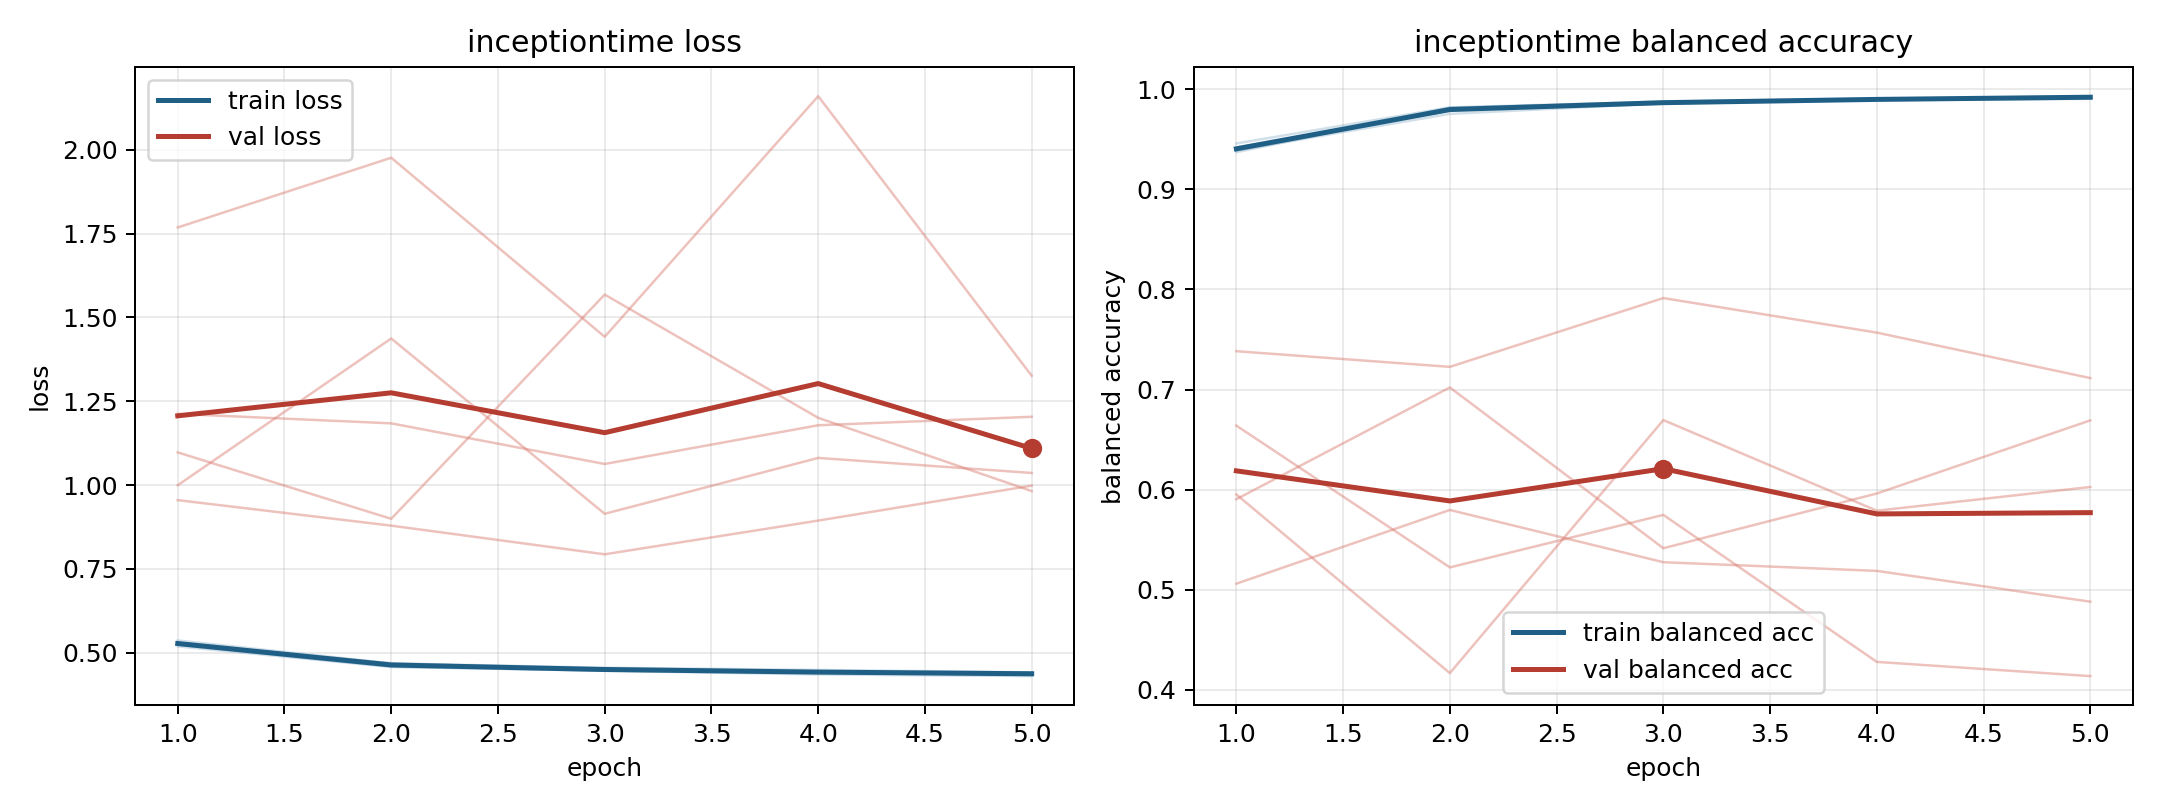

Values plotted in this chart, from the file beside it:
model, fold, epoch, train_loss, train_balanced_accuracy, val_loss, val_balanced_accuracy
inceptiontime, 1, 1, 0.5234, 0.9418, 1.097, 0.5904
inceptiontime, 1, 2, 0.4583, 0.9785, 0.8993, 0.7021
inceptiontime, 1, 3, 0.4459, 0.9857, 1.568, 0.5414
inceptiontime, 1, 4, 0.4349, 0.99, 1.201, 0.5961
inceptiontime, 1, 5, 0.43, 0.9931, 0.982, 0.6691
inceptiontime, 2, 1, 0.5363, 0.9372, 0.9995, 0.5951
inceptiontime, 2, 2, 0.4681, 0.9814, 1.437, 0.4166
inceptiontime, 2, 3, 0.455, 0.9872, 0.9143, 0.6694
inceptiontime, 2, 4, 0.4484, 0.9902, 1.081, 0.5789
inceptiontime, 2, 5, 0.4413, 0.9925, 1.036, 0.6026
inceptiontime, 3, 1, 0.5187, 0.9459, 1.769, 0.5059
inceptiontime, 3, 2, 0.4572, 0.982, 1.977, 0.5796
inceptiontime, 3, 3, 0.4466, 0.9877, 1.442, 0.5274
inceptiontime, 3, 4, 0.4406, 0.9907, 2.16, 0.5187
inceptiontime, 3, 5, 0.4342, 0.9923, 1.326, 0.488
inceptiontime, 4, 1, 0.5297, 0.9388, 0.9551, 0.7383
inceptiontime, 4, 2, 0.4644, 0.9815, 0.8789, 0.7226
inceptiontime, 4, 3, 0.4528, 0.9866, 0.7935, 0.7914
inceptiontime, 4, 4, 0.4432, 0.9895, 0.894, 0.7569
inceptiontime, 4, 5, 0.4411, 0.992, 0.9983, 0.7114
inceptiontime, 5, 1, 0.5281, 0.939, 1.212, 0.6639
inceptiontime, 5, 2, 0.4683, 0.9755, 1.184, 0.5222
inceptiontime, 5, 3, 0.4485, 0.986, 1.063, 0.5747
inceptiontime, 5, 4, 0.4427, 0.9892, 1.178, 0.4278
inceptiontime, 5, 5, 0.4382, 0.9905, 1.204, 0.4136
